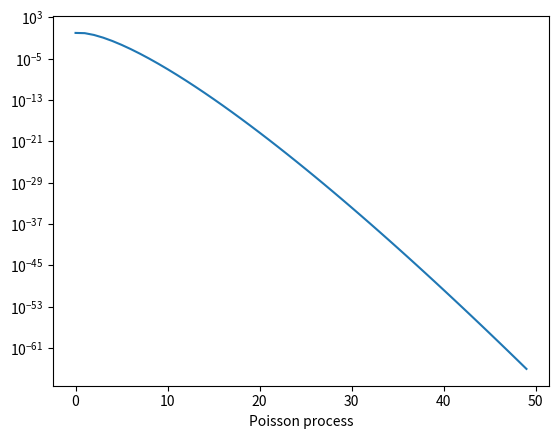

Reproduce this figure in Python.
import numpy as np
import matplotlib.pyplot as plt

def factorial(n):
    num = {}
    num[0] = 1
    num[1] = 1
    if n > 1:
        for i in range(2, n+1):
            num[i] = num[i-1] * i
    return num[n]

def poi(k, theta):
    res = theta**k / factorial(k)
    return res


x = [i for i in range(50)]
y = [poi(i, 0.9) for i in x]

fig = plt.figure()
ax = fig.subplots()
line, = ax.plot(y)
ax.set_yscale('log')
ax.set_xlabel('Poisson process')
# plt.plot(x,y)
plt.show()

print(y[:9])